Labelled photos from "ssds-2025", an image-classification folder in luriahc/ssds-2025. The possible labels are: Admiralty, Ang Mo Kio, Bukit Panjang, Bukit Timah, Buona Vista, Changi, Choa Chu Kang Central, Choa Chu Kang South, Clementi, East Coast Parkway, Jurong Island, Jurong Pier, Jurong West, Kent Ridge, Kranji Reservoir, Lim Chu Kang, Lower Peirce Reservoir, Macritchie Reservoir, Mandai, Marina Barrage, Marine Parade, Newton, Nicoll Highway, Pasir Panjang, Pasir Ris Central, Pasir Ris West, Paya Lebar, Pulau Ubin, Punggol, Queenstown, Seletar, Sembawang, Sentosa Island, Simei, Somerset Road, Tai Seng, Tanjong Katong, Tengah, Toa Payoh, Tuas, Tuas South, Ulu Pandan, Upper Peirce Reservoir, Whampoa.

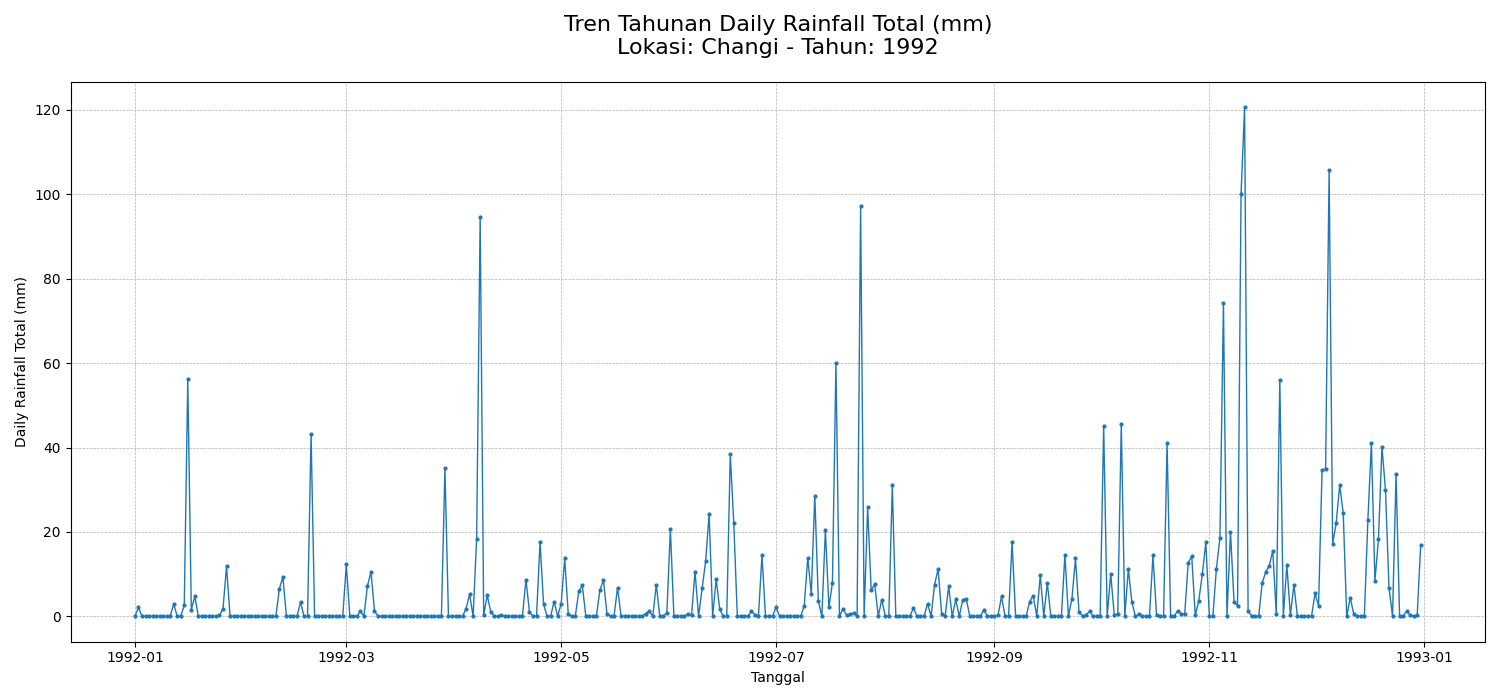
Label: Changi

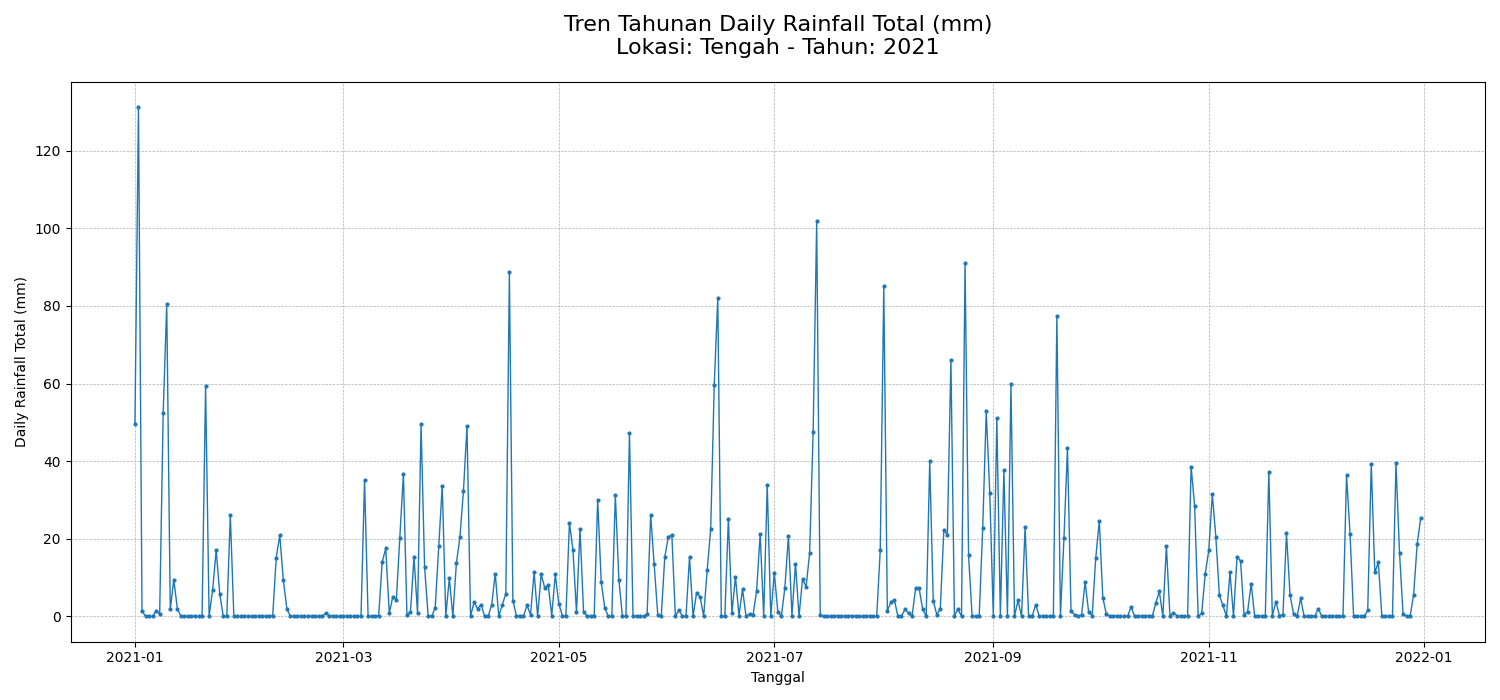
Label: Tengah

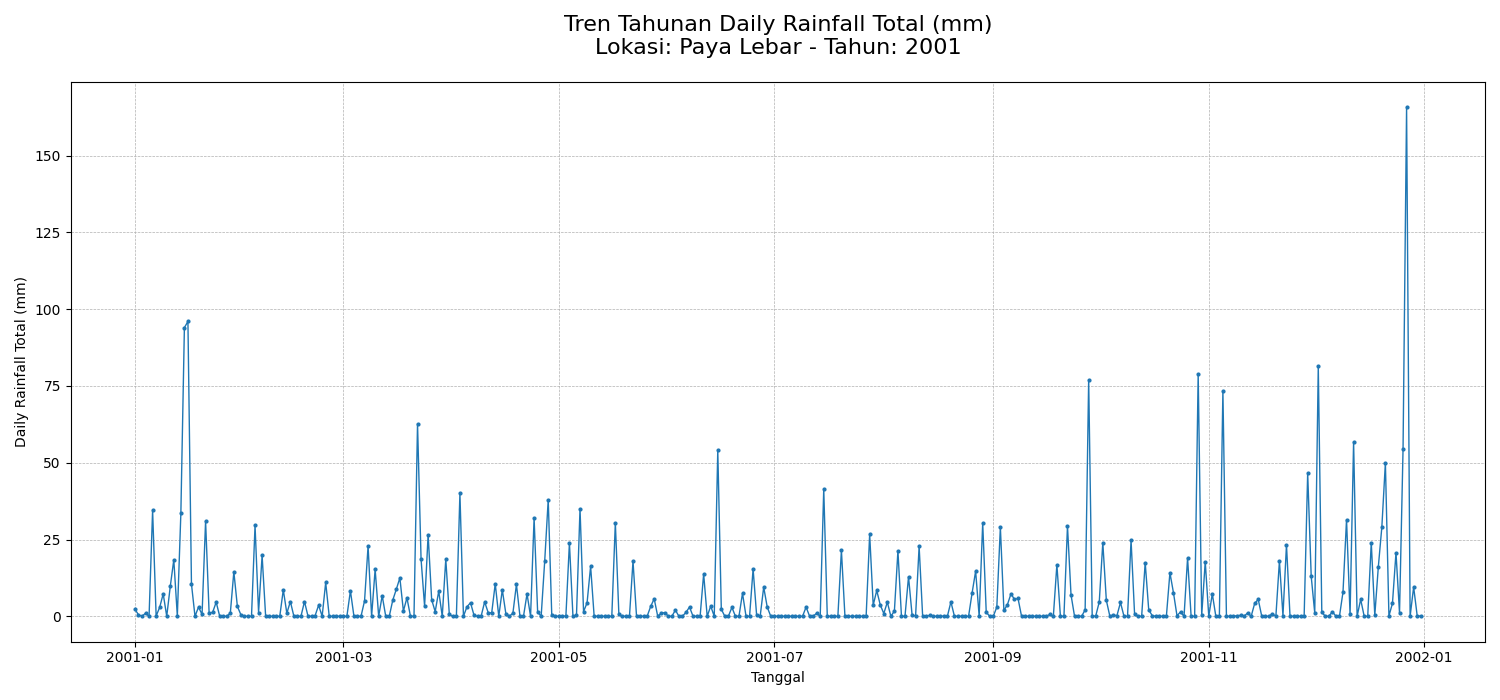
Label: Paya Lebar

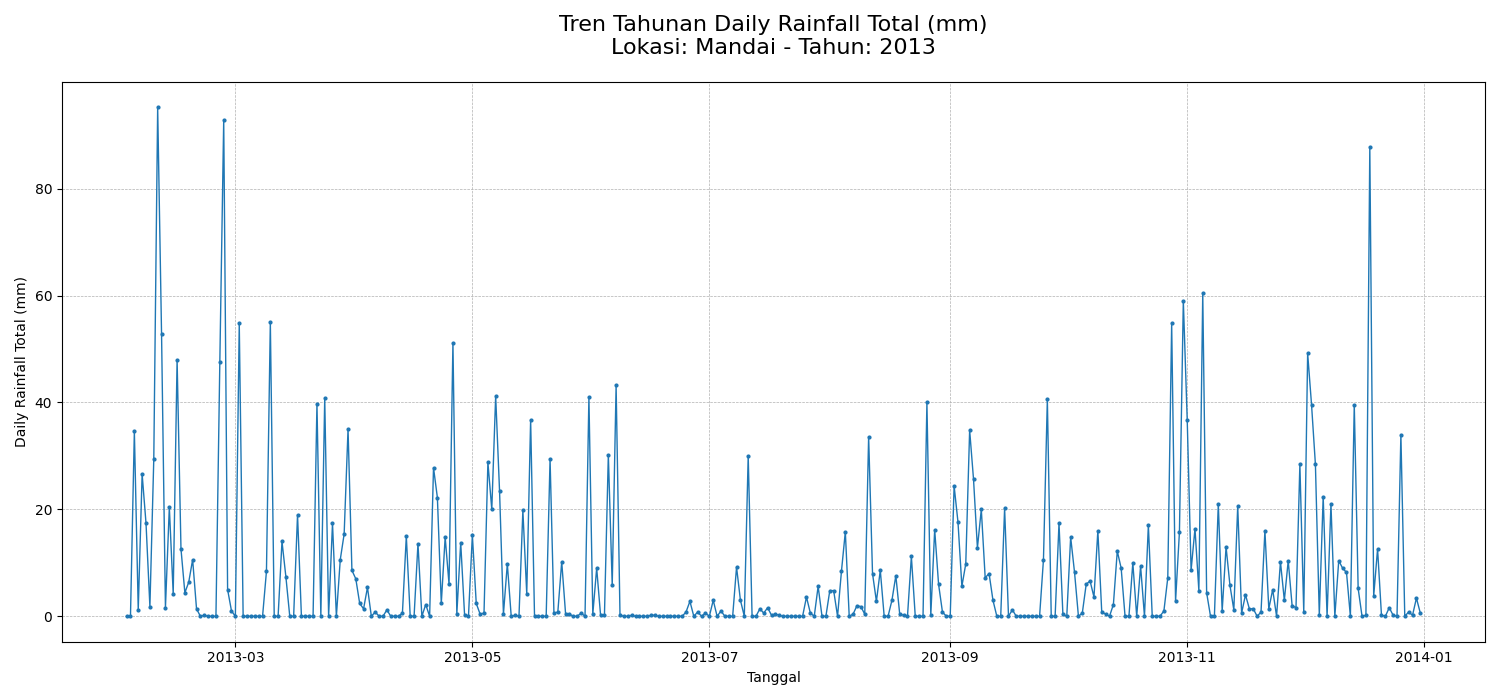
Label: Mandai

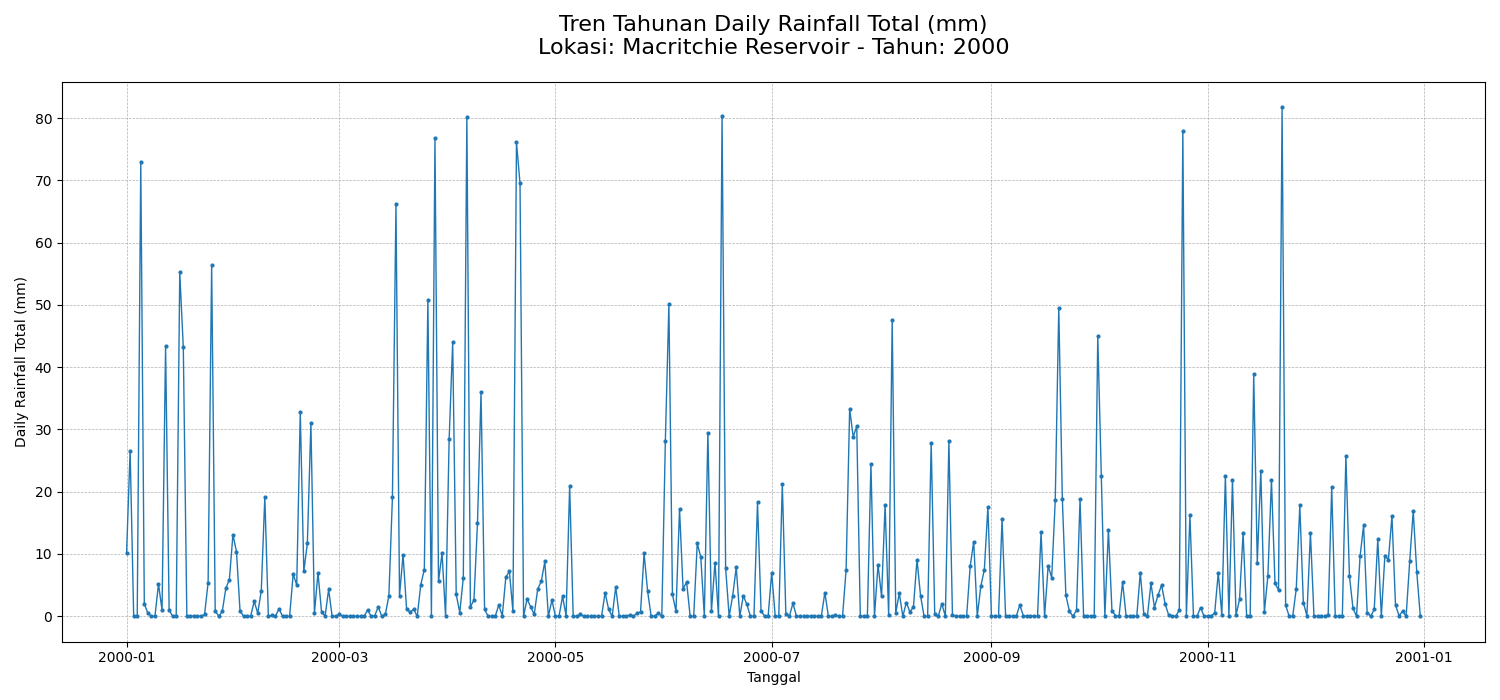
Label: Macritchie Reservoir

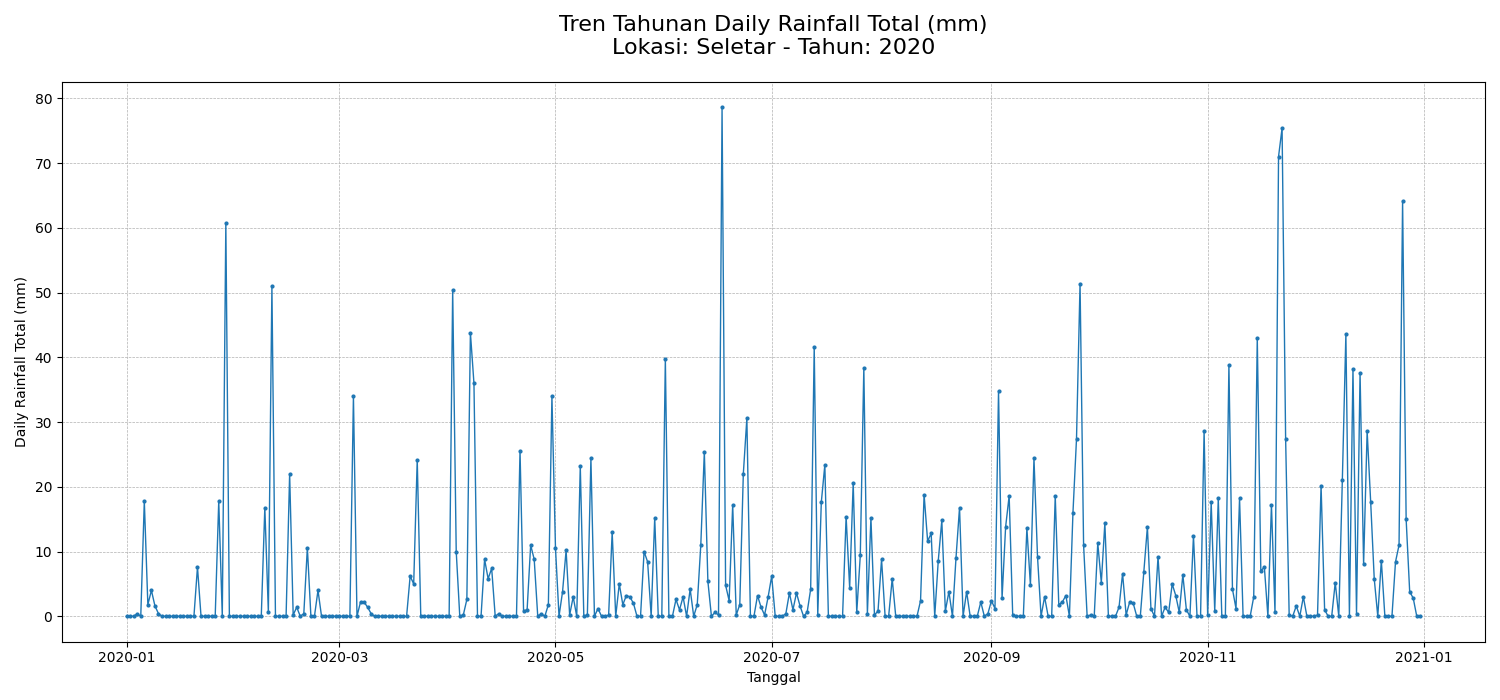
Label: Seletar
